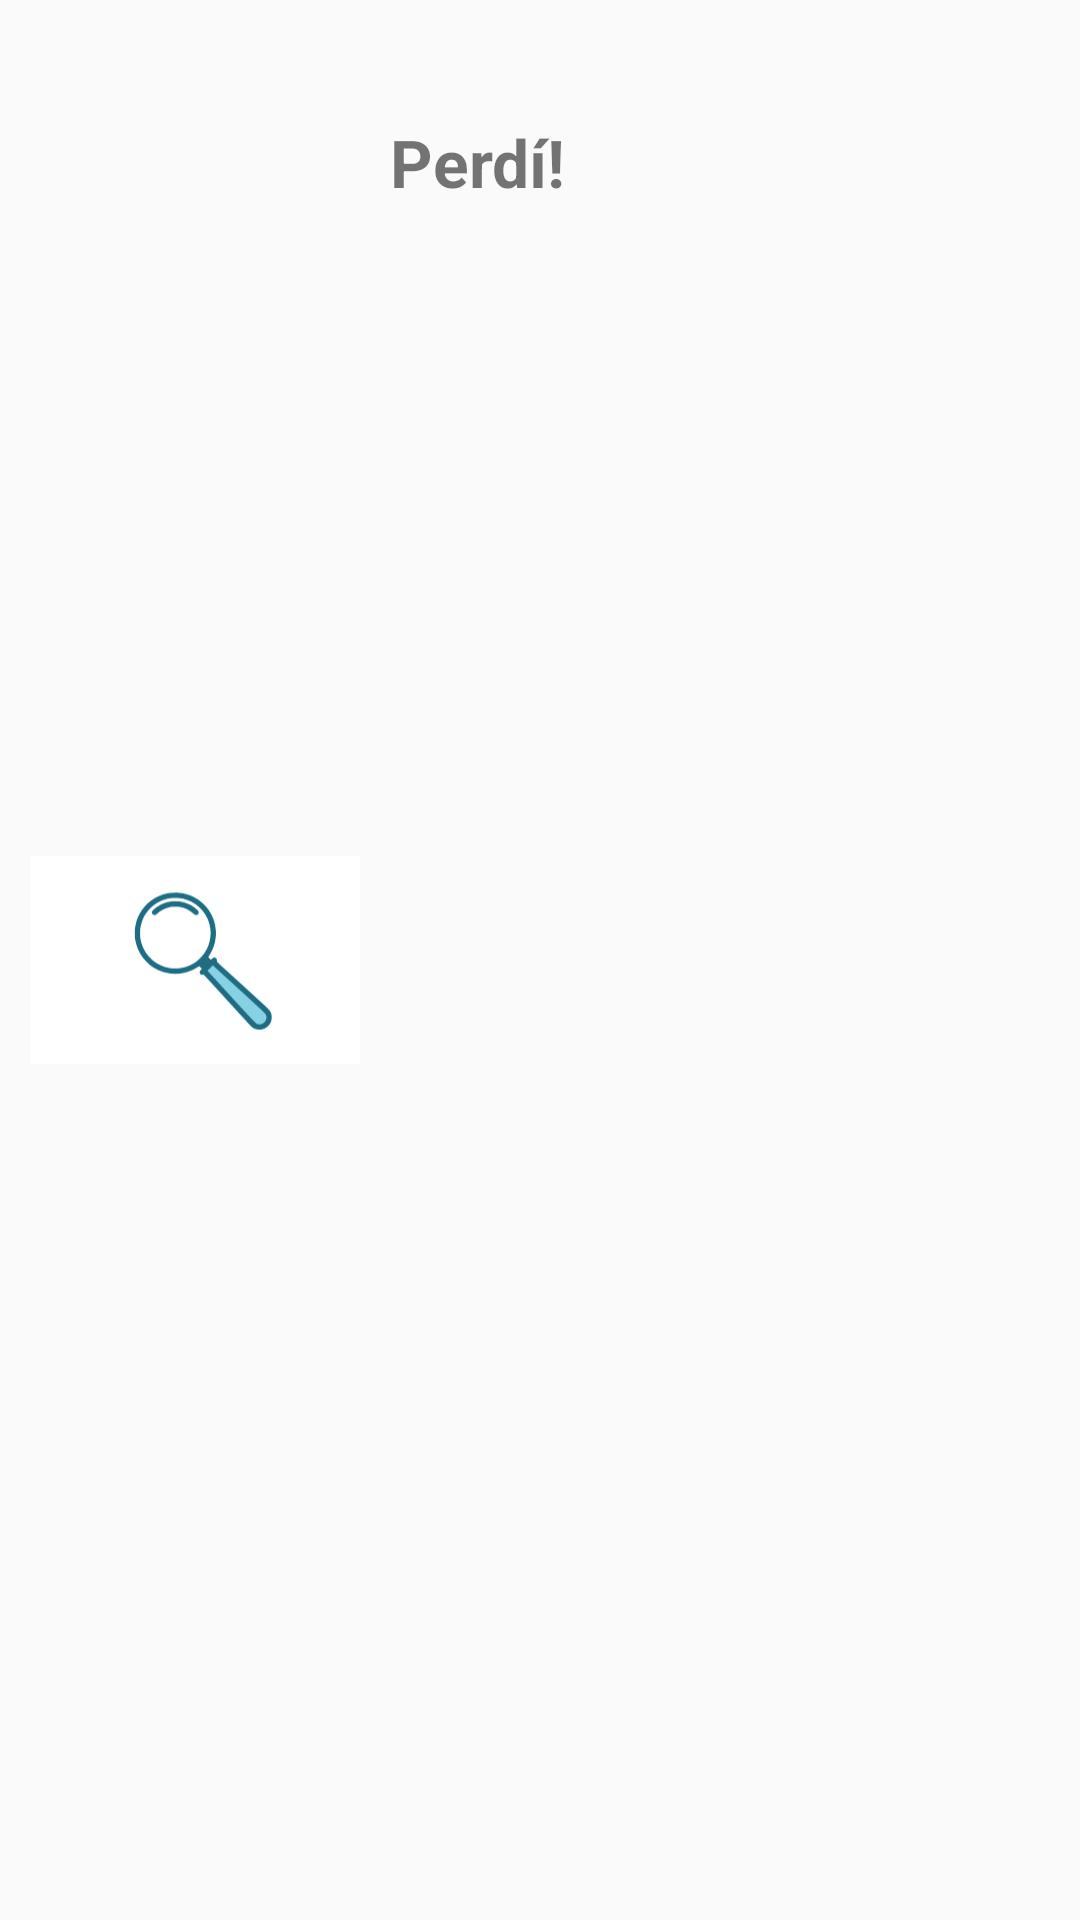

This screen was rendered from an Android layout file. Write that file and the resources it references.
<!-- AndroidManifest.xml: application theme AppTheme -->
<!-- res/layout/view_listitem_win_game.xml -->
<LinearLayout
    xmlns:android="http://schemas.android.com/apk/res/android"
    android:layout_width="match_parent"
    android:layout_height="wrap_content"
    android:orientation="horizontal"
    android:id="@+id/game_item_parent"
    android:padding="10dp">

    <ImageView
        android:id="@+id/game_photo"
        android:layout_width="0dp"
        android:layout_height="match_parent"
        android:layout_weight="1"
        android:src="@drawable/magnifying_glass"/>

    <LinearLayout
        android:layout_width="0dp"
        android:layout_height="wrap_content"
        android:layout_weight="2"
        android:orientation="vertical"
        android:layout_marginLeft="10dp">

        <TextView
            android:id="@+id/game_date"
            android:textSize="22sp"
            android:layout_width="wrap_content"
            android:layout_height="wrap_content"
            android:text=""/>

        <TextView
            android:id="@+id/game_winner"
            android:textSize="22sp"
            android:layout_width="wrap_content"
            android:layout_height="wrap_content"
            android:textStyle="bold"
            android:text="@string/game_lost"/>
    </LinearLayout>
</LinearLayout>
<!-- resources referenced by this layout -->
<resources>
  <!-- drawable magnifying_glass: vector/xml drawable (drawable, 4024 chars, omitted) -->
  <string name="game_lost">Perdí!</string>
  <style name="AppTheme" parent="Theme.AppCompat.Light.NoActionBar">
          
          <item name="colorPrimary">@color/colorPrimary</item>
          <item name="colorPrimaryDark">@color/colorPrimaryDark</item>
          <item name="colorAccent">@color/colorAccent</item>
          <item name="android:buttonStyle">@style/HunterButton</item>
          <item name="alertDialogTheme">@style/MyDialogTheme</item>
      </style>
  <color name="colorPrimary">#4CAF50</color>
  <color name="colorPrimaryDark">#2D2E2D</color>
  <color name="colorAccent">#03DAC5</color>
  <style name="HunterButton">
          <item name="android:textSize">19sp</item>
          <item name="android:layout_margin">0dip</item>
          <item name="android:padding">10dp</item>
          <item name="android:textColor">@color/white</item>
          <item name="android:background">@drawable/button_bg_selector</item>
      </style>
  <style name="MyDialogTheme" parent="@android:style/Theme.Dialog">
          <item name="android:background">@color/white</item>
          <item name="windowMinWidthMajor">90%</item>
          <item name="windowMinWidthMinor">85%</item>
          <item name="android:colorPrimary">@color/colorPrimary</item>
          <item name="android:textColorPrimary">@color/colorPrimary</item>
      </style>
  <color name="white">#ffffff</color>
  <!-- drawable button_bg_selector (drawable) -->
  <?xml version="1.0" encoding="utf-8"?>
  <selector xmlns:android="http://schemas.android.com/apk/res/android">
      <item android:drawable="@drawable/rounded_bg" android:state_enabled="true" />
      <item android:drawable="@drawable/rounded_bg_disabled" android:state_enabled="false" />
  </selector>
  <!-- drawable rounded_bg (drawable) -->
  <shape xmlns:android="http://schemas.android.com/apk/res/android"
      android:shape="rectangle">
      <corners android:radius="6dp" />
      <solid android:color="@color/button_bg_color" />
  </shape>
  <!-- drawable rounded_bg_disabled (drawable) -->
  <shape xmlns:android="http://schemas.android.com/apk/res/android"
      android:shape="rectangle">
      <corners android:radius="6dp" />
      <solid android:color="@color/btn_disabled" />
  </shape>
  <color name="button_bg_color">@color/colorPrimary</color>
  <color name="btn_disabled">#CCBEBEBE</color>
</resources>
